10-way image classification set "SAR" from GitHub (danfye/01SAR_HROS); label vocabulary: photovoltaic, airplane, beach, bridge, crosswalk, golf course, oil tank, river, runway, ship.

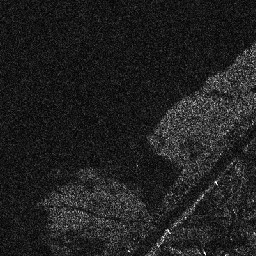
Label: beach

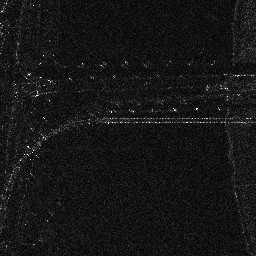
Label: bridge

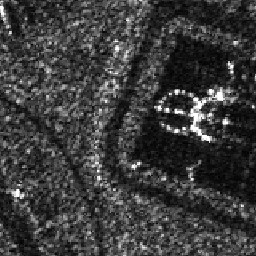
Label: oil tank

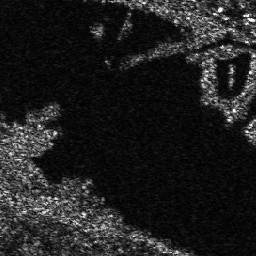
Label: river

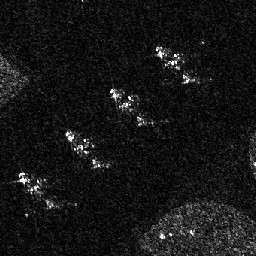
Label: airplane

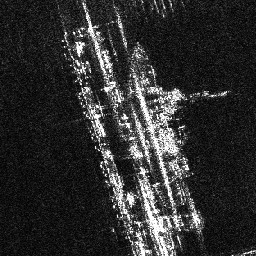
Label: ship
